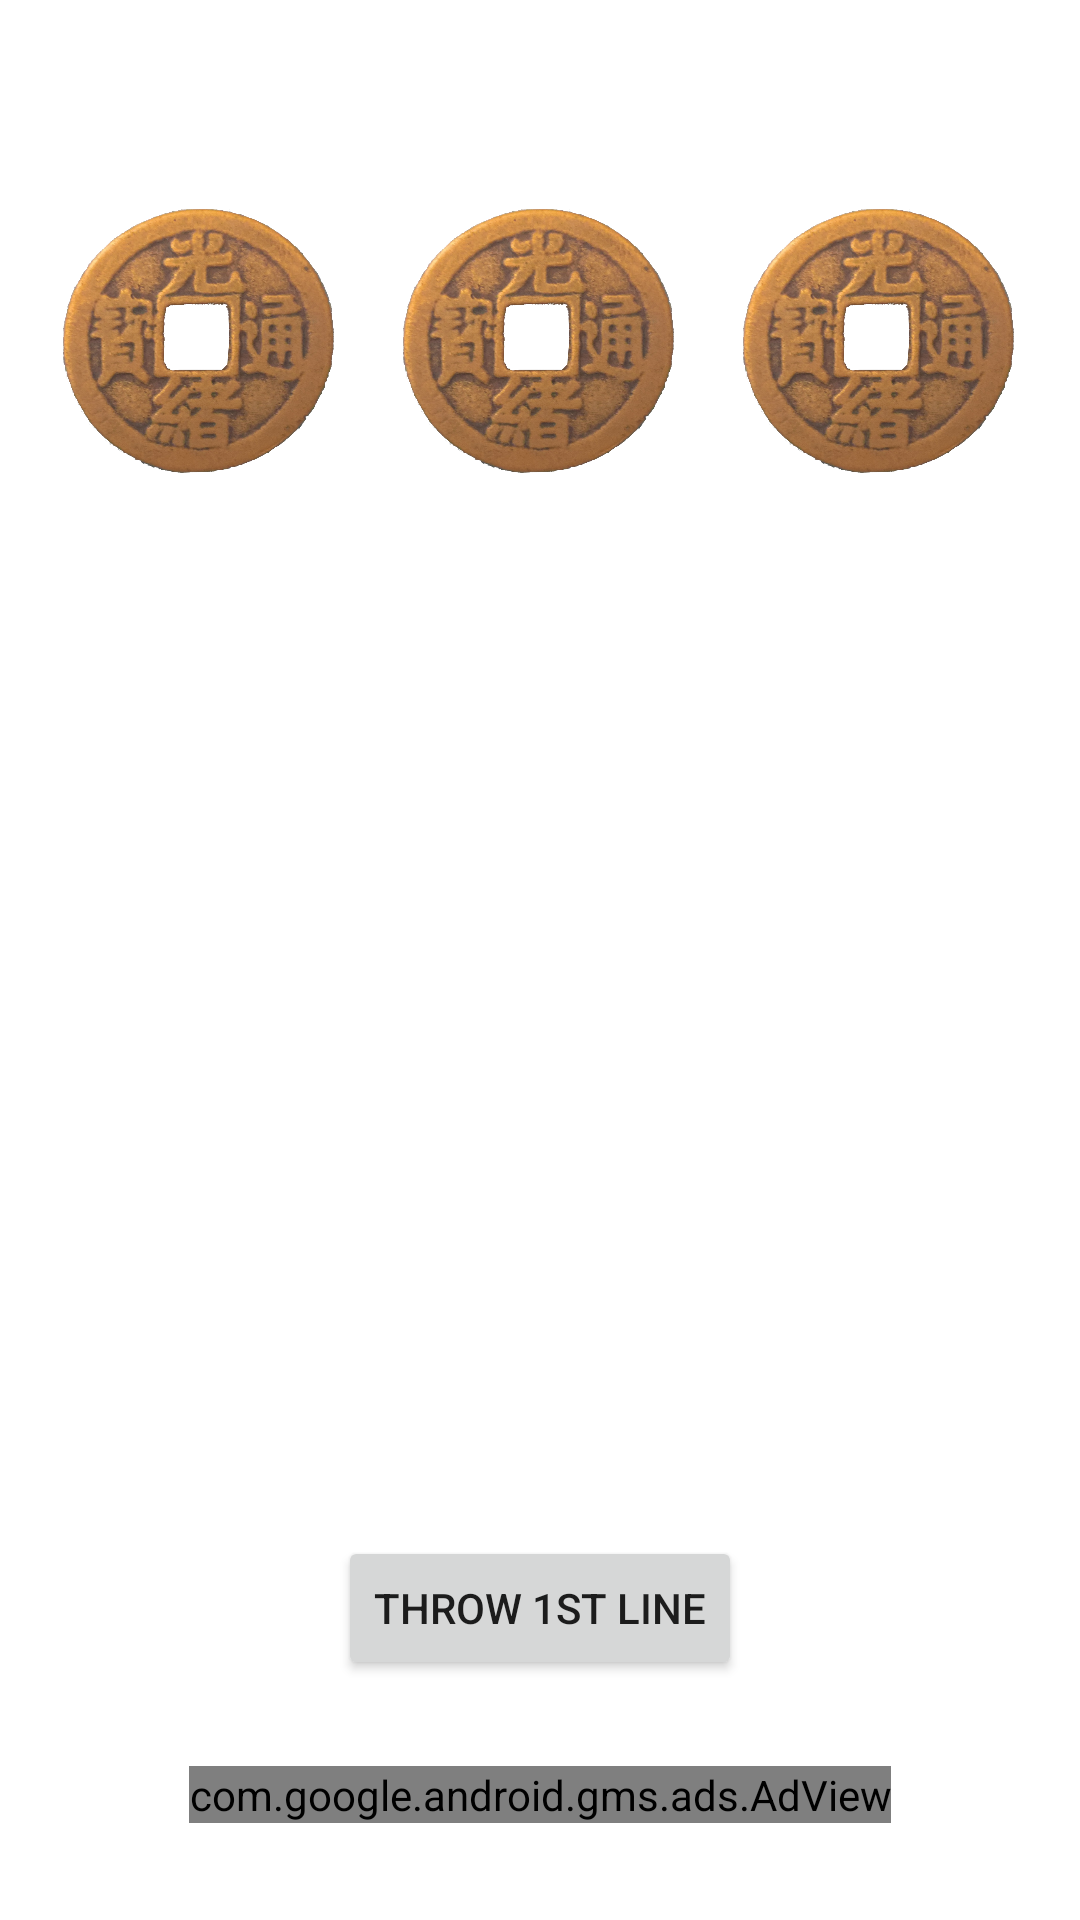

Reconstruct the res/layout file that produces this screen, plus the resources it refers to.
<!-- AndroidManifest.xml: application theme Theme.IChing -->
<!-- res/layout/activity_main.xml -->
<?xml version="1.0" encoding="utf-8"?>
<androidx.constraintlayout.widget.ConstraintLayout xmlns:android="http://schemas.android.com/apk/res/android"
    xmlns:app="http://schemas.android.com/apk/res-auto"
    xmlns:tools="http://schemas.android.com/tools"
    android:layout_width="match_parent"
    android:layout_height="match_parent"
    tools:context=".MainActivity">

    <LinearLayout
        android:id="@+id/ThrowLayout"
        android:layout_width="match_parent"
        android:layout_height="wrap_content"
        app:layout_constraintBottom_toBottomOf="parent"
        app:layout_constraintEnd_toEndOf="parent"
        app:layout_constraintHorizontal_bias="1.0"
        app:layout_constraintStart_toStartOf="parent"
        app:layout_constraintTop_toTopOf="parent"
        app:layout_constraintVertical_bias="0.12">

        <ImageView
            android:id="@+id/imgCoin1"
            android:layout_width="100dp"
            android:layout_height="100dp"
            android:layout_marginLeft="20dp"
            android:layout_weight="1"
            android:src="@drawable/i_ching_coin_head" />

        <ImageView
            android:id="@+id/imgCoin2"
            android:layout_width="100dp"
            android:layout_height="100dp"
            android:layout_marginLeft="20dp"
            android:layout_weight="1"
            android:src="@drawable/i_ching_coin_head" />

        <ImageView
            android:id="@+id/imgCoin3"
            android:layout_width="100dp"
            android:layout_height="100dp"
            android:layout_marginLeft="20dp"
            android:layout_marginRight="20dp"
            android:layout_weight="1"
            android:src="@drawable/i_ching_coin_head" />
    </LinearLayout>

    <androidx.constraintlayout.widget.ConstraintLayout
        android:id="@+id/ResultLayout"
        android:layout_width="wrap_content"
        android:layout_height="wrap_content"
        android:scrollbarAlwaysDrawHorizontalTrack="true"
        android:scrollbarAlwaysDrawVerticalTrack="true"
        app:layout_constraintBottom_toBottomOf="parent"
        app:layout_constraintEnd_toEndOf="parent"
        app:layout_constraintHorizontal_bias="0.5"
        app:layout_constraintStart_toStartOf="parent"
        app:layout_constraintTop_toTopOf="parent"
        app:layout_constraintVertical_bias="0.499">

        <ImageView
            android:id="@+id/imgResult"
            android:layout_width="150dp"
            android:layout_height="150dp"
            android:layout_marginStart="15dp"
            android:layout_marginEnd="20dp"
            app:layout_constraintBottom_toBottomOf="@+id/imgMutation"
            app:layout_constraintEnd_toStartOf="@+id/imgMutation"
            app:layout_constraintStart_toStartOf="parent"
            app:layout_constraintTop_toTopOf="@+id/imgMutation" />

        <ImageView
            android:id="@+id/imgMutation"
            android:layout_width="150dp"
            android:layout_height="150dp"
            android:layout_marginEnd="16dp"
            app:layout_constraintEnd_toEndOf="parent"
            app:layout_constraintStart_toEndOf="@+id/imgResult"
            app:layout_constraintTop_toTopOf="parent" />

    </androidx.constraintlayout.widget.ConstraintLayout>

    <Button
        android:id="@+id/btnThrow"
        android:layout_width="wrap_content"
        android:layout_height="wrap_content"
        android:layout_marginBottom="80dp"
        android:text="@string/Line1st"
        app:layout_constraintBottom_toBottomOf="parent"
        app:layout_constraintEnd_toEndOf="parent"
        app:layout_constraintHorizontal_bias="0.5"
        app:layout_constraintStart_toStartOf="parent"
        app:layout_constraintTop_toTopOf="parent"
        app:layout_constraintVertical_bias="1.0" />

    <com.google.android.gms.ads.AdView
        android:id="@+id/adView_main"
        android:layout_width="wrap_content"
        android:layout_height="wrap_content"
        android:layout_alignParentBottom="true"
        android:layout_centerHorizontal="true"
        android:layout_marginTop="4dp"
        android:layout_marginBottom="8dp"
        android:visibility="visible"
        app:adSize="BANNER"
        app:adUnitId="ca-app-pub-3940256099942544/6300978111"
        app:layout_constraintBottom_toBottomOf="parent"
        app:layout_constraintEnd_toEndOf="parent"
        app:layout_constraintHorizontal_bias="0.5"
        app:layout_constraintStart_toStartOf="parent"
        app:layout_constraintTop_toBottomOf="@+id/btnThrow"></com.google.android.gms.ads.AdView>


</androidx.constraintlayout.widget.ConstraintLayout>
<!-- resources referenced by this layout -->
<resources>
  <!-- drawable i_ching_coin_head: png bitmap (drawable-v24, 880599 bytes) -->
  <string name="Line1st">Throw 1st Line</string>
  <style name="Theme.IChing" parent="Theme.MaterialComponents.DayNight.DarkActionBar">
          
          <item name="colorPrimary">@color/purple_500</item>
          <item name="colorPrimaryVariant">@color/purple_700</item>
          <item name="colorOnPrimary">@color/white</item>
          
          <item name="colorSecondary">@color/teal_200</item>
          <item name="colorSecondaryVariant">@color/teal_700</item>
          <item name="colorOnSecondary">@color/black</item>
          
          <item name="android:statusBarColor" tools:targetApi="l">?attr/colorPrimaryVariant</item>
          
      </style>
  <color name="purple_500">#FF6200EE</color>
  <color name="purple_700">#FF3700B3</color>
  <color name="white">#FFFFFFFF</color>
  <color name="teal_200">#FF03DAC5</color>
  <color name="teal_700">#FF018786</color>
  <color name="black">#FF000000</color>
</resources>
